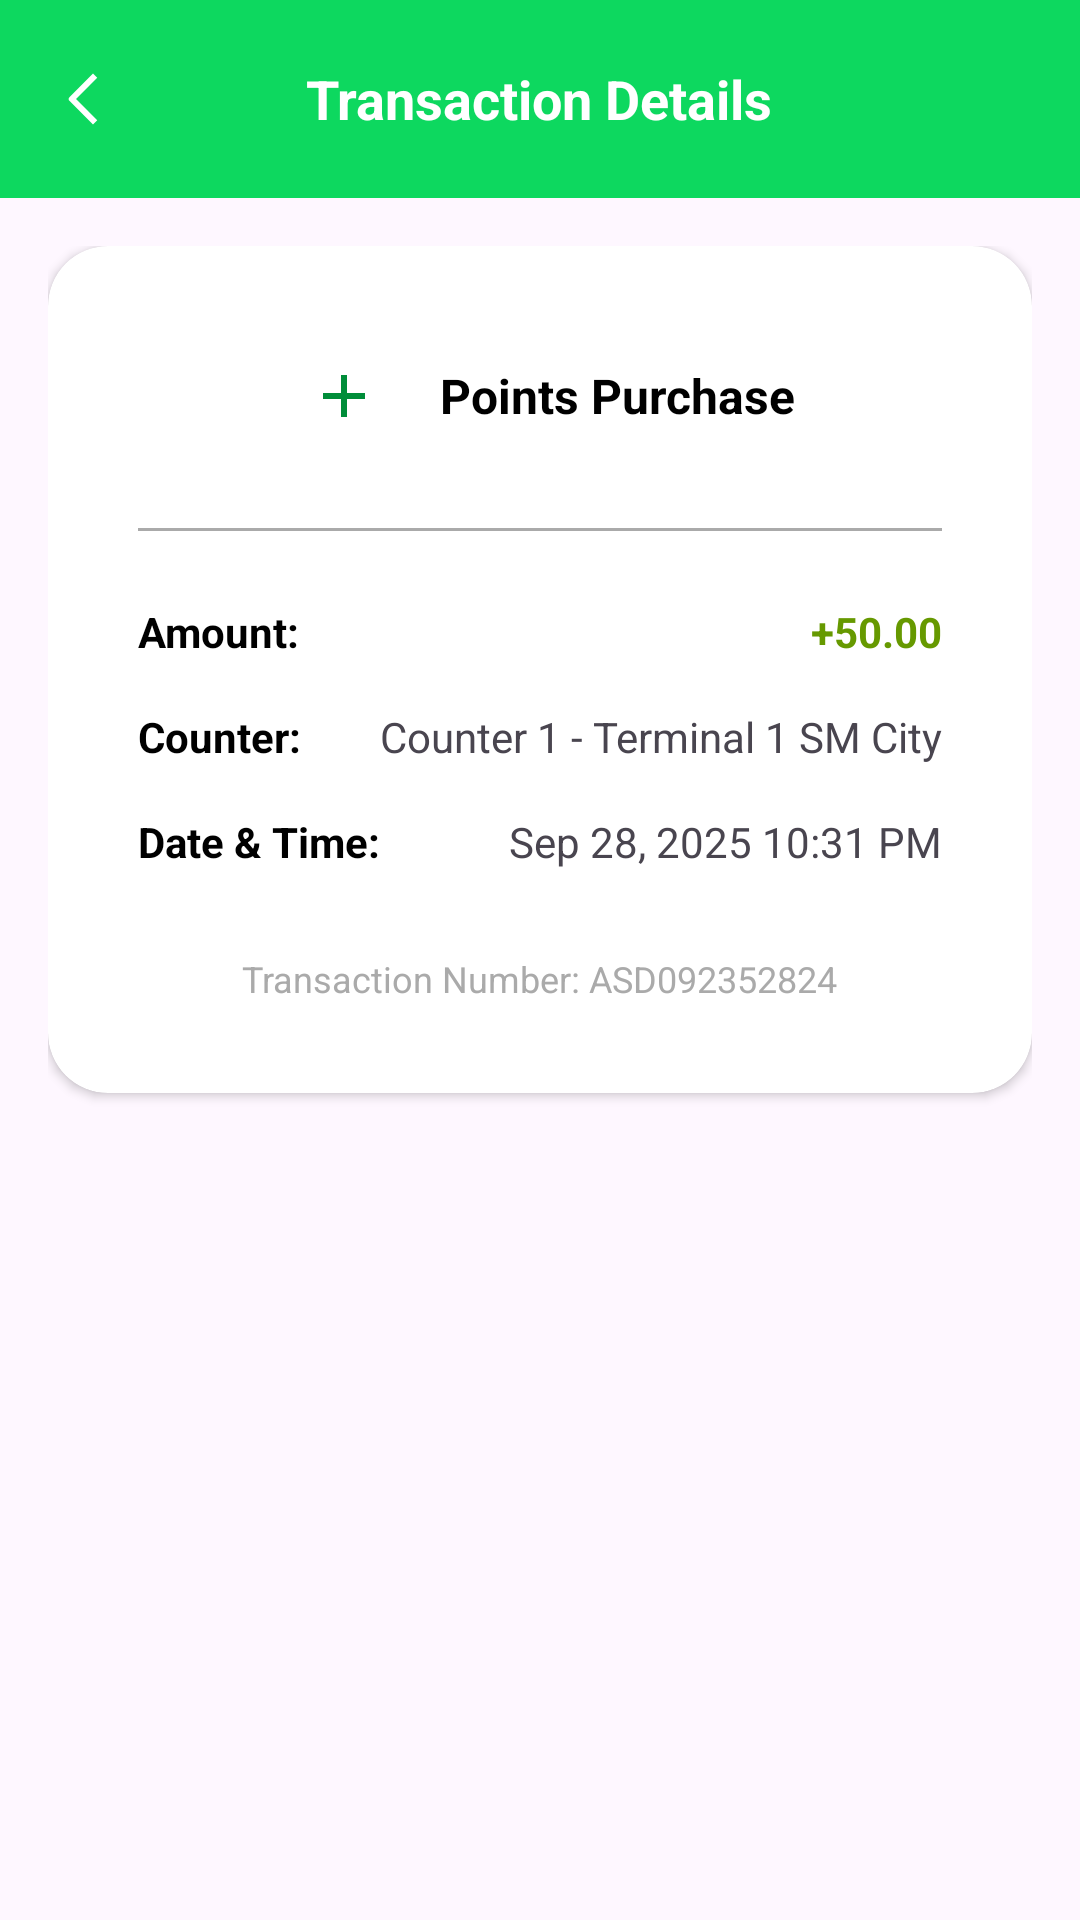

Android layout source for this screen:
<!-- AndroidManifest.xml: application theme Theme.KomyuApplication -->
<!-- res/layout/fragment_transaction_details.xml -->
<?xml version="1.0" encoding="utf-8"?>
<LinearLayout xmlns:android="http://schemas.android.com/apk/res/android"
    android:layout_width="match_parent"
    android:layout_height="match_parent"
    xmlns:app="http://schemas.android.com/apk/res-auto"
    android:orientation="vertical"
    android:background="@color/grey">

    
    <RelativeLayout
        android:id="@+id/header_transactionDetails"
        android:layout_width="match_parent"
        android:layout_height="66dp"
        android:background="@color/greenKomyu">

        
        <ImageView
            android:id="@+id/btn_back_transactionDetails"
            android:layout_width="24dp"
            android:layout_height="24dp"
            android:layout_centerVertical="true"
            android:layout_marginStart="16dp"
            android:src="@drawable/back_button_icon2"
            app:tint="@android:color/white"
            android:contentDescription="Back Button" />

        
        <TextView
            android:id="@+id/tv_transactionDetails_title"
            android:layout_width="wrap_content"
            android:layout_height="wrap_content"
            android:layout_centerInParent="true"
            android:text="Transaction Details"
            android:textColor="@android:color/white"
            android:textSize="18sp"
            android:textStyle="bold" />
    </RelativeLayout>

    
    <ScrollView
        android:layout_width="match_parent"
        android:layout_height="match_parent"
        android:padding="16dp">

        <androidx.cardview.widget.CardView
            android:id="@+id/card_transactionDetails"
            android:layout_width="match_parent"
            android:layout_height="wrap_content"
            app:cardCornerRadius="20dp"
            app:cardElevation="2dp"
            android:padding="20dp">

            <LinearLayout
                android:layout_width="match_parent"
                android:layout_height="wrap_content"
                android:orientation="vertical"
                android:layout_marginVertical="30dp"
                android:layout_marginHorizontal="30dp">

                
                <LinearLayout
                    android:layout_width="match_parent"
                    android:layout_height="wrap_content"
                    android:orientation="horizontal"
                    android:gravity="center">

                    <ImageView
                        android:id="@+id/icon_transactionDetails"
                        android:layout_width="40dp"
                        android:layout_height="40dp"
                        android:background="@drawable/logs_icon_circlebg"
                        android:padding="8dp"
                        android:src="@drawable/plus_points_icon"
                        android:contentDescription="Transaction Icon"/>

                    <TextView
                        android:id="@+id/tv_transactionDetails_mainTitle"
                        android:layout_width="wrap_content"
                        android:layout_height="wrap_content"
                        android:layout_marginStart="12dp"
                        android:text="Points Purchase"
                        android:textSize="16sp"
                        android:textStyle="bold"
                        android:textColor="@android:color/black"/>
                </LinearLayout>

                
                <View
                    android:layout_width="match_parent"
                    android:layout_height="1dp"
                    android:layout_marginTop="24dp"
                    android:background="@android:color/darker_gray"/>

                
                <LinearLayout
                    android:layout_width="match_parent"
                    android:layout_height="wrap_content"
                    android:layout_marginTop="24dp"
                    android:orientation="horizontal">

                    <TextView
                        android:layout_width="0dp"
                        android:layout_height="wrap_content"
                        android:layout_weight="1"
                        android:text="Amount:"
                        android:textColor="@color/black"
                        android:textStyle="bold"/>

                    <TextView
                        android:id="@+id/tv_transactionDetails_amount"
                        android:layout_width="wrap_content"
                        android:layout_height="wrap_content"
                        android:text="+50.00"
                        android:textStyle="bold"
                        android:textColor="@android:color/holo_green_dark"/>
                </LinearLayout>

                
                <LinearLayout
                    android:layout_width="match_parent"
                    android:layout_height="wrap_content"
                    android:layout_marginTop="16dp"
                    android:orientation="horizontal">

                    <TextView
                        android:layout_width="0dp"
                        android:layout_height="wrap_content"
                        android:layout_weight="1"
                        android:text="Counter:"
                        android:textColor="@color/black"
                        android:textStyle="bold"/>

                    <TextView
                        android:id="@+id/tv_transactionDetails_counter"
                        android:layout_width="wrap_content"
                        android:layout_height="wrap_content"
                        android:textColor="@color/lightblack2"
                        android:text="Counter 1 - Terminal 1 SM City"/>
                </LinearLayout>

                
                <LinearLayout
                    android:layout_width="match_parent"
                    android:layout_height="wrap_content"
                    android:layout_marginTop="16dp"
                    android:orientation="horizontal">

                    <TextView
                        android:layout_width="0dp"
                        android:layout_height="wrap_content"
                        android:layout_weight="1"
                        android:textColor="@color/black"
                        android:text="Date &amp; Time:"
                        android:textStyle="bold"/>

                    <TextView
                        android:id="@+id/tv_transactionDetails_datetime"
                        android:layout_width="wrap_content"
                        android:layout_height="wrap_content"
                        android:textColor="@color/lightblack2"
                        android:text="Sep 28, 2025 10:31 PM"/>
                </LinearLayout>

                
                <TextView
                    android:id="@+id/tv_transactionDetails_number"
                    android:layout_width="wrap_content"
                    android:layout_height="wrap_content"
                    android:layout_marginTop="28dp"
                    android:layout_gravity="center"
                    android:text="Transaction Number: ASD092352824"
                    android:textSize="12sp"
                    android:textColor="@android:color/darker_gray"/>
            </LinearLayout>
        </androidx.cardview.widget.CardView>
    </ScrollView>
</LinearLayout>
<!-- resources referenced by this layout -->
<resources>
  <color name="black">#FF000000</color>
  <color name="greenKomyu">#0DD85F</color>
  <!-- drawable back_button_icon2 (drawable) -->
  <vector xmlns:android="http://schemas.android.com/apk/res/android"
      android:width="12dp"
      android:height="24dp"
      android:viewportWidth="12"
      android:viewportHeight="24">
    <path
        android:pathData="m3.343,12l7.071,7.071L9,20.485l-7.778,-7.778a1,1 0,0 1,0 -1.414L9,3.515l1.414,1.414z"
        android:fillColor="#000"
        android:fillType="evenOdd"/>
  </vector>
  <!-- drawable logs_icon_circlebg (drawable) -->
  <shape xmlns:android="http://schemas.android.com/apk/res/android"
      android:shape="oval">
      <solid android:color="@color/GreenBgLogs" /> 
  </shape>
  <!-- drawable plus_points_icon (drawable) -->
  <vector xmlns:android="http://schemas.android.com/apk/res/android"
      android:width="48dp"
      android:height="48dp"
      android:viewportWidth="24"
      android:viewportHeight="24">
    <path
        android:pathData="M19,12.998h-6v6h-2v-6H5v-2h6v-6h2v6h6z"
        android:fillColor="#008D39"/>
  </vector>
  <style name="Theme.KomyuApplication" parent="Base.Theme.KomyuApplication" />
  <style name="Base.Theme.KomyuApplication" parent="Theme.Material3.DayNight.NoActionBar">
          
          
      </style>
</resources>
